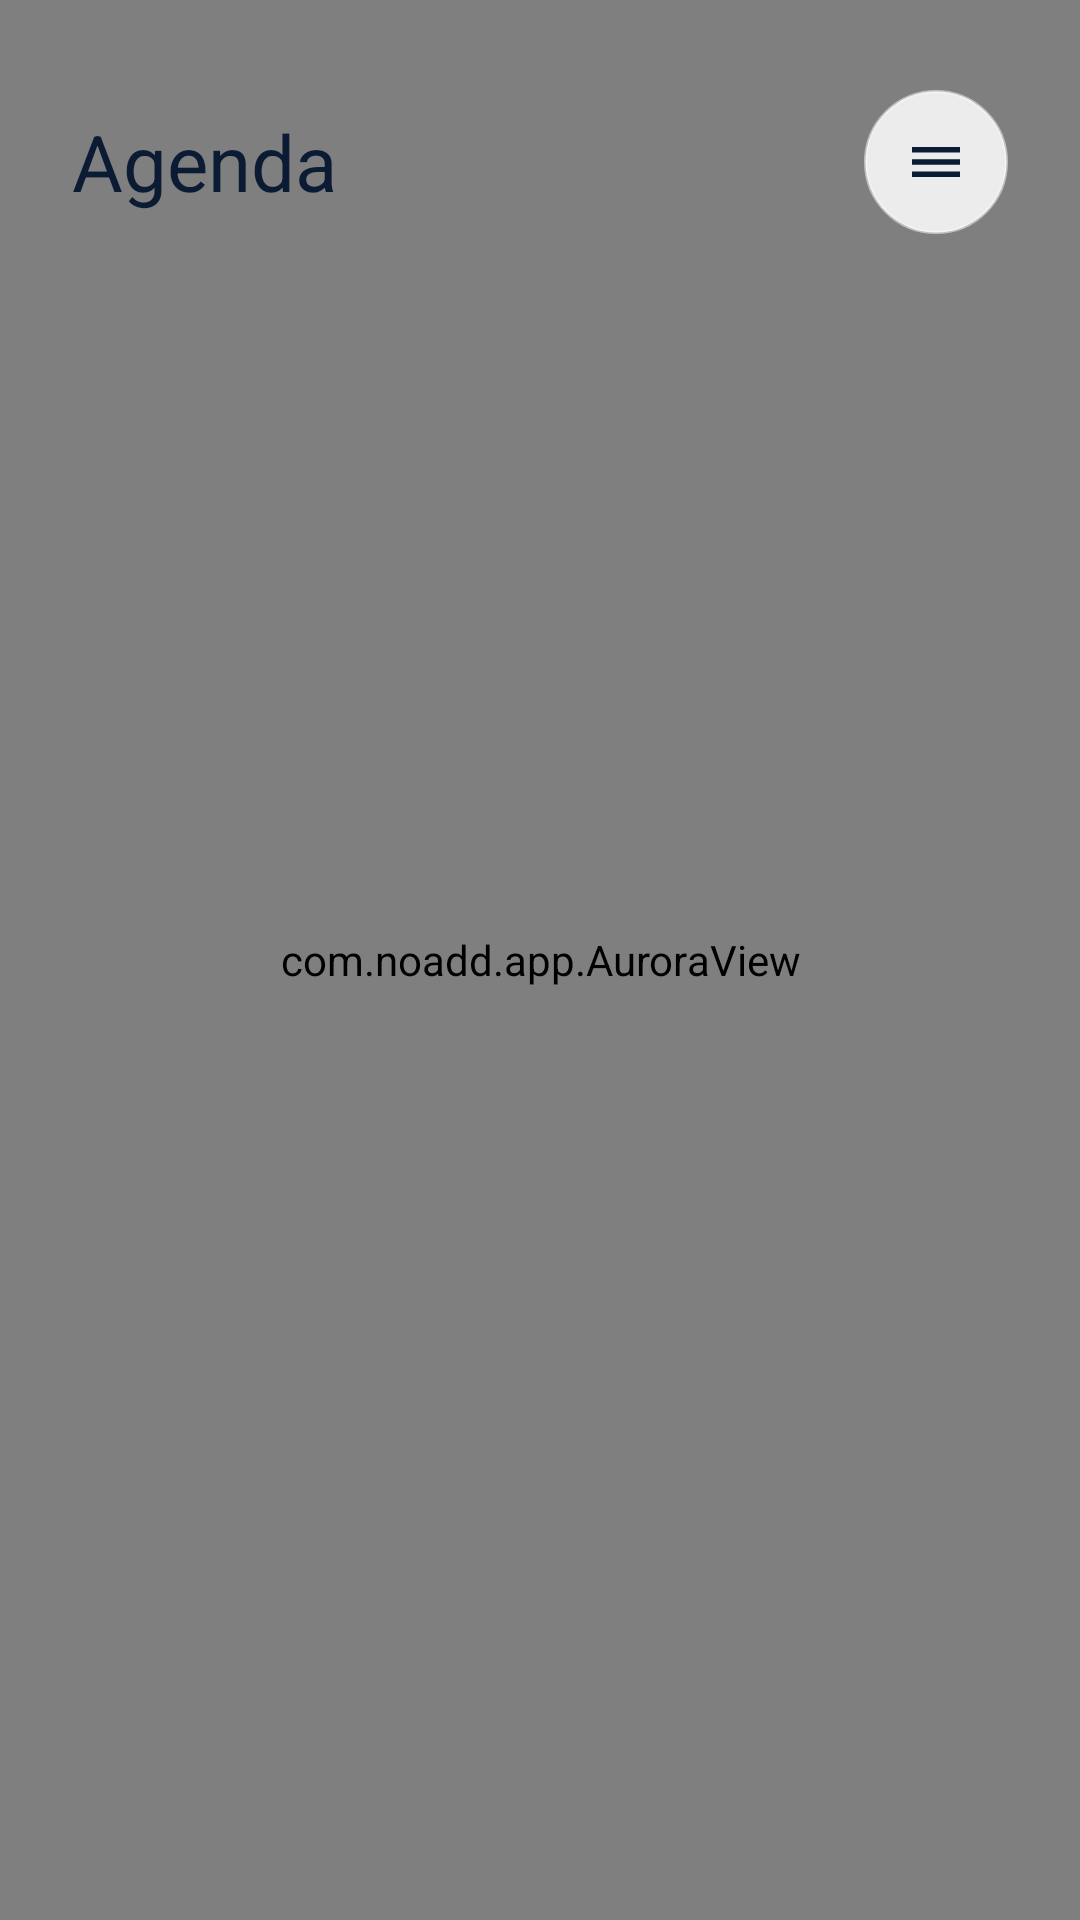

Reconstruct the res/layout file that produces this screen, plus the resources it refers to.
<!-- AndroidManifest.xml: application theme Theme.NoAdd -->
<!-- res/layout/activity_agenda.xml -->
<?xml version="1.0" encoding="utf-8"?>
<FrameLayout xmlns:android="http://schemas.android.com/apk/res/android"
    android:id="@+id/agendaRoot"
    android:layout_width="match_parent"
    android:layout_height="match_parent">

    <com.noadd.app.AuroraView
        android:layout_width="match_parent"
        android:layout_height="match_parent" />

    <LinearLayout
        android:id="@+id/agendaContent"
        android:layout_width="match_parent"
        android:layout_height="match_parent"
        android:orientation="vertical"
        android:paddingStart="@dimen/screen_padding"
        android:paddingTop="30dp"
        android:paddingEnd="@dimen/screen_padding">

        <LinearLayout
            android:layout_width="match_parent"
            android:layout_height="wrap_content"
            android:gravity="center_vertical"
            android:orientation="horizontal">

            <TextView
                android:layout_width="0dp"
                android:layout_height="wrap_content"
                android:layout_weight="1"
                android:text="@string/agenda_title"
                android:textColor="?attr/noAddInk"
                android:textSize="26sp" />

            <ImageButton
                android:id="@+id/menuButton"
                android:layout_width="48dp"
                android:layout_height="48dp"
                android:background="@drawable/bg_glass_chip"
                android:contentDescription="@string/menu_desc"
                android:padding="12dp"
                android:scaleType="centerInside"
                android:src="@drawable/ic_menu"
                android:tint="?attr/noAddInk" />
        </LinearLayout>

        <FrameLayout
            android:layout_width="match_parent"
            android:layout_height="0dp"
            android:layout_marginTop="10dp"
            android:layout_weight="1">

            <ListView
                android:id="@+id/list"
                android:layout_width="match_parent"
                android:layout_height="match_parent"
                android:background="@null"
                android:clipToPadding="false"
                android:divider="?attr/noAddHairline"
                android:dividerHeight="1dp"
                android:paddingBottom="24dp"
                android:scrollbars="none" />

            <TextView
                android:id="@+id/empty"
                android:layout_width="match_parent"
                android:layout_height="wrap_content"
                android:layout_gravity="center"
                android:gravity="center"
                android:lineSpacingExtra="2dp"
                android:padding="24dp"
                android:text="@string/agenda_empty"
                android:textColor="?attr/noAddInkMuted"
                android:textSize="14sp"
                android:visibility="gone" />
        </FrameLayout>
    </LinearLayout>
</FrameLayout>
<!-- resources referenced by this layout -->
<resources>
  <dimen name="screen_padding">24dp</dimen>
  <!-- drawable bg_glass_chip (drawable) -->
  <?xml version="1.0" encoding="utf-8"?>
  <shape xmlns:android="http://schemas.android.com/apk/res/android"
      android:shape="rectangle">
      <solid android:color="?attr/noAddGlassStrong" />
      <stroke
          android:width="1dp"
          android:color="?attr/noAddStroke" />
      <corners android:radius="@dimen/radius_pill" />
  </shape>
  <!-- drawable ic_menu (drawable) -->
  <?xml version="1.0" encoding="utf-8"?>
  <vector xmlns:android="http://schemas.android.com/apk/res/android"
      android:width="24dp"
      android:height="24dp"
      android:viewportWidth="24"
      android:viewportHeight="24">
      <path
          android:fillColor="#FFFFFFFF"
          android:pathData="M4,7h16v1.8h-16zM4,11.1h16v1.8h-16zM4,15.2h16v1.8h-16z" />
  </vector>
  <string name="agenda_empty">Os números que você usar aparecem aqui. Fixe os favoritos para acessar rápido.</string>
  <string name="agenda_title">Agenda</string>
  <string name="menu_desc">Menu</string>
  <style name="Theme.NoAdd" parent="NoAdd.Palette.Light" />
  <dimen name="radius_pill">28dp</dimen>
  <style name="NoAdd.Palette.Light" parent="@android:style/Theme.DeviceDefault.Light">
          <item name="noAddCanvasTop">#FFEDF2FC</item>
          <item name="noAddCanvasBottom">#FFD6E2F5</item>
          <item name="noAddGlowPrimary">#B3A9C7F2</item>
          <item name="noAddGlowSecondary">#B3BFEBF7</item>
          <item name="noAddGlass">#B8FFFFFF</item>
          <item name="noAddGlassStrong">#D9FFFFFF</item>
          <item name="noAddStroke">#80FFFFFF</item>
          <item name="noAddHairline">#260B1B33</item>
          <item name="noAddInk">#FF0B1B33</item>
          <item name="noAddInkMuted">#FF4C5F7C</item>
          <item name="noAddAccent">#FF0E4FBF</item>
          <item name="noAddAccentInk">#FFFFFFFF</item>
          <item name="noAddRipple">#330B1B33</item>
          <item name="android:colorAccent">#FF0E4FBF</item>
          <item name="android:colorControlActivated">#FF0E4FBF</item>
          <item name="android:windowLightStatusBar">true</item>
          <item name="android:windowLightNavigationBar">true</item>
          <item name="android:windowBackground">?attr/noAddCanvasBottom</item>
          <item name="android:windowActionBar">false</item>
          <item name="android:windowNoTitle">true</item>
      </style>
</resources>
